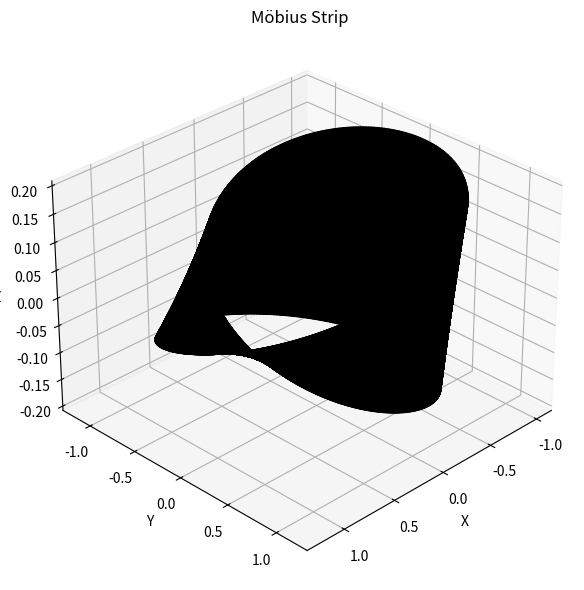

The matplotlib source for this figure:
import numpy as np
import matplotlib.pyplot as plt
from mpl_toolkits.mplot3d import Axes3D

class MobiusStrip:
    def __init__(self, R=1.0, w=0.2, n=200):
        self.R = R      # Radius from the center to the strip
        self.w = w      # Width of the strip
        self.n = n      # Resolution
        self.u, self.v = np.meshgrid(
            np.linspace(0, 2 * np.pi, n),
            np.linspace(-w / 2, w / 2, n)
        )
        self.x, self.y, self.z = self._compute_coordinates()

    def _compute_coordinates(self):
        u = self.u
        v = self.v
        R = self.R
        x = (R + v * np.cos(u / 2)) * np.cos(u)
        y = (R + v * np.cos(u / 2)) * np.sin(u)
        z = v * np.sin(u / 2)
        return x, y, z

    def surface_area(self):
        # Approximate the surface area using the cross product of partial derivatives
        du = 2 * np.pi / (self.n - 1)
        dv = self.w / (self.n - 1)

        xu, xv = np.gradient(self.x, du, dv, edge_order=2)
        yu, yv = np.gradient(self.y, du, dv, edge_order=2)
        zu, zv = np.gradient(self.z, du, dv, edge_order=2)

        # Cross product of tangent vectors
        cross = np.sqrt(
            (yu * zv - zu * yv)**2 +
            (zu * xv - xu * zv)**2 +
            (xu * yv - yu * xv)**2
        )

        # Surface area ≈ sum of local parallelogram areas
        area = np.sum(cross) * du * dv
        return area

    def edge_length(self):
        # Get the edge coordinates (v = ±w/2)
        edge1 = self._get_curve(self.v[:, 0])  # v = -w/2
        edge2 = self._get_curve(self.v[:, -1]) # v = +w/2

        def curve_length(curve):
            dx = np.diff(curve[0])
            dy = np.diff(curve[1])
            dz = np.diff(curve[2])
            return np.sum(np.sqrt(dx**2 + dy**2 + dz**2))

        return curve_length(edge1) + curve_length(edge2)

    def _get_curve(self, v_vals):
        u_vals = np.linspace(0, 2 * np.pi, self.n)
        x = (self.R + v_vals * np.cos(u_vals / 2)) * np.cos(u_vals)
        y = (self.R + v_vals * np.cos(u_vals / 2)) * np.sin(u_vals)
        z = v_vals * np.sin(u_vals / 2)
        return x, y, z

    def plot(self):
        fig = plt.figure(figsize=(10, 6))
        ax = fig.add_subplot(111, projection='3d')
        ax.plot_surface(self.x, self.y, self.z, rstride=1, cstride=1, color='skyblue', edgecolor='k', alpha=0.8)
        ax.set_title("Möbius Strip")
        ax.set_xlabel("X")
        ax.set_ylabel("Y")
        ax.set_zlabel("Z")
        ax.view_init(elev=30, azim=45)
        plt.tight_layout()
        plt.show()

if __name__ == "__main__":
    mobius = MobiusStrip(R=1.0, w=0.4, n=300)
    print(f"Surface Area ≈ {mobius.surface_area():.4f}")
    print(f"Edge Length ≈ {mobius.edge_length():.4f}")
    mobius.plot()
